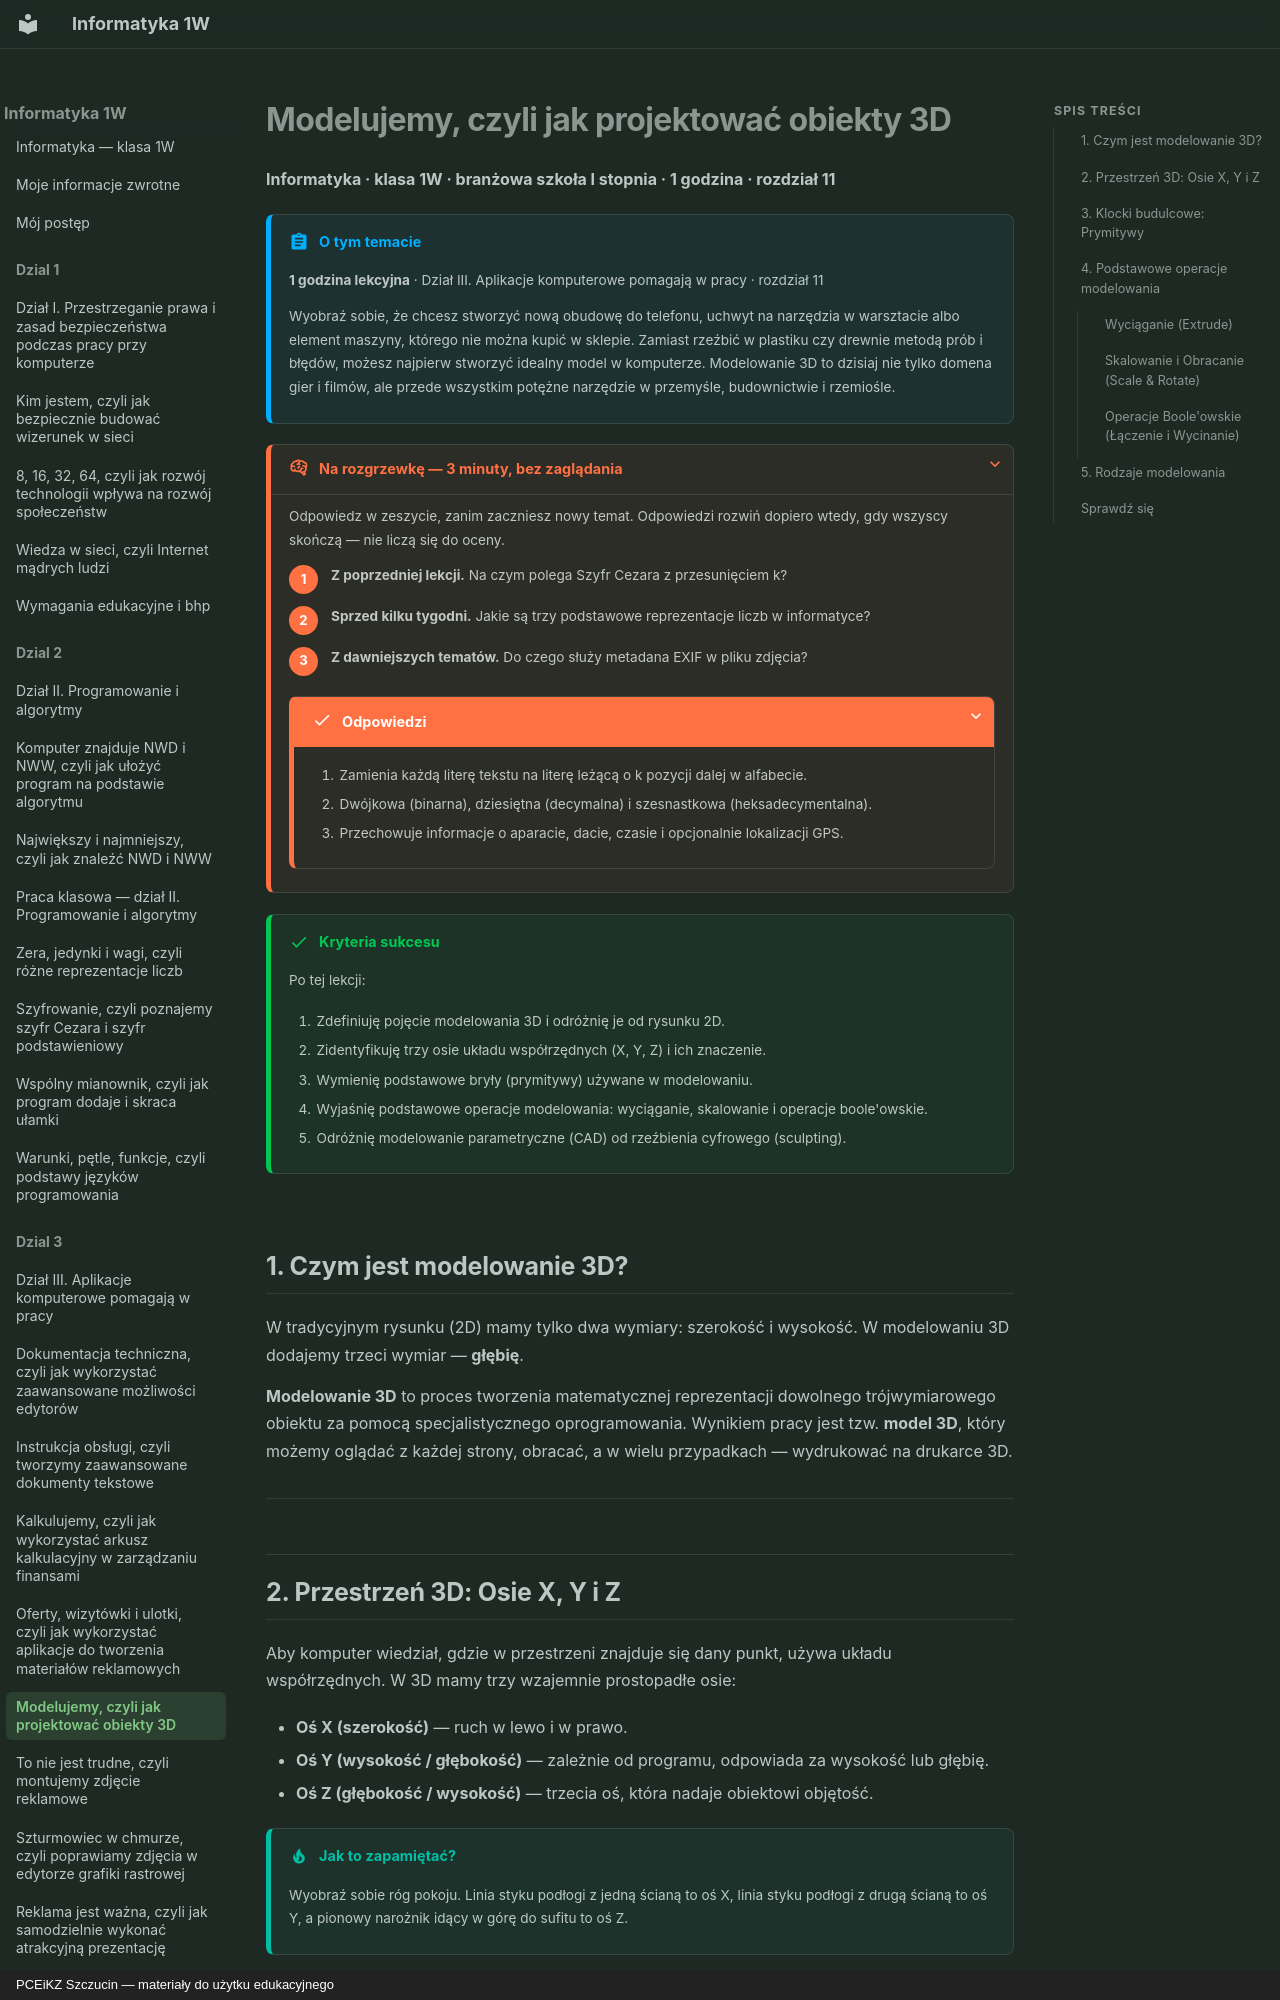

repository: JosiMate/inf-sb · page: dzial-3/modelowanie-3d/index.html · generator: mkdocs · copyright: PCEiKZ Szczucin — materiały do użytku edukacyjnego

# Modelujemy, czyli jak projektować obiekty 3D

**Informatyka · klasa 1W · branżowa szkoła I stopnia · 1 godzina · rozdział 11**

!!! abstract "O tym temacie"

    **1 godzina lekcyjna** · Dział III. Aplikacje komputerowe pomagają w pracy · rozdział 11

    Wyobraź sobie, że chcesz stworzyć nową obudowę do telefonu, uchwyt na narzędzia w warsztacie albo element maszyny, którego nie można kupić w sklepie. Zamiast rzeźbić w plastiku czy drewnie metodą prób i błędów, możesz najpierw stworzyć idealny model w komputerze. Modelowanie 3D to dzisiaj nie tylko domena gier i filmów, ale przede wszystkim potężne narzędzie w przemyśle, budownictwie i rzemiośle.

??? rozgrzewka "Na rozgrzewkę — 3 minuty, bez zaglądania"

    Odpowiedz w zeszycie, zanim zaczniesz nowy temat. Odpowiedzi rozwiń
    dopiero wtedy, gdy wszyscy skończą — nie liczą się do oceny.

    1. **Z poprzedniej lekcji.** Na czym polega Szyfr Cezara z przesunięciem k?
    2. **Sprzed kilku tygodni.** Jakie są trzy podstawowe reprezentacje liczb w informatyce?
    3. **Z dawniejszych tematów.** Do czego służy metadana EXIF w pliku zdjęcia?

    ??? success "Odpowiedzi"

        1. Zamienia każdą literę tekstu na literę leżącą o k pozycji dalej w alfabecie.
        2. Dwójkowa (binarna), dziesiętna (decymalna) i szesnastkowa (heksadecymentalna).
        3. Przechowuje informacje o aparacie, dacie, czasie i opcjonalnie lokalizacji GPS.

!!! success "Kryteria sukcesu"

    Po tej lekcji:

    1. Zdefiniuję pojęcie modelowania 3D i odróżnię je od rysunku 2D.
    2. Zidentyfikuję trzy osie układu współrzędnych (X, Y, Z) i ich znaczenie.
    3. Wymienię podstawowe bryły (prymitywy) używane w modelowaniu.
    4. Wyjaśnię podstawowe operacje modelowania: wyciąganie, skalowanie i operacje boole'owskie.
    5. Odróżnię modelowanie parametryczne (CAD) od rzeźbienia cyfrowego (sculpting).

## 1. Czym jest modelowanie 3D?

W tradycyjnym rysunku (2D) mamy tylko dwa wymiary: szerokość i wysokość. W modelowaniu 3D dodajemy trzeci wymiar — **głębię**.

**Modelowanie 3D** to proces tworzenia matematycznej reprezentacji dowolnego trójwymiarowego obiektu za pomocą specjalistycznego oprogramowania. Wynikiem pracy jest tzw. **model 3D**, który możemy oglądać z każdej strony, obracać, a w wielu przypadkach — wydrukować na drukarce 3D.

---

## 2. Przestrzeń 3D: Osie X, Y i Z

Aby komputer wiedział, gdzie w przestrzeni znajduje się dany punkt, używa układu współrzędnych. W 3D mamy trzy wzajemnie prostopadłe osie:

- **Oś X (szerokość)** — ruch w lewo i w prawo.
- **Oś Y (wysokość / głębokość)** — zależnie od programu, odpowiada za wysokość lub głębię.
- **Oś Z (głębokość / wysokość)** — trzecia oś, która nadaje obiektowi objętość.

!!! tip "Jak to zapamiętać?"
    Wyobraź sobie róg pokoju. Linia styku podłogi z jedną ścianą to oś X, linia styku podłogi z drugą ścianą to oś Y, a pionowy narożnik idący w górę do sufitu to oś Z.

---

## 3. Klocki budulcowe: Prymitywy

Większość skomplikowanych obiektów (np. silnik samochodu czy dom) powstaje z połączenia bardzo prostych brył, które nazywamy **prymitywami**.

Najpopularniejsze prymitywy to:
- **Sześcian (Cube)** — podstawa większości konstrukcji technicznych.
- **Sfera (Sphere)** — używana do tworzenia obłych kształtów.
- **Walec (Cylinder)** — idealny do rur, śrub i osi.
- **Stożek (Cone)** — stosowany w elementach stożkowych i ostrzach.
- **Torus (Torus)** — kształt pączka z dziurką, używany do uszczelek i pierścieni.

---

## 4. Podstawowe operacje modelowania

Samo postawienie sześcianu to nie projektowanie. Prawdziwa magia dzieje się, gdy zaczynamy modyfikować prymitywy:
